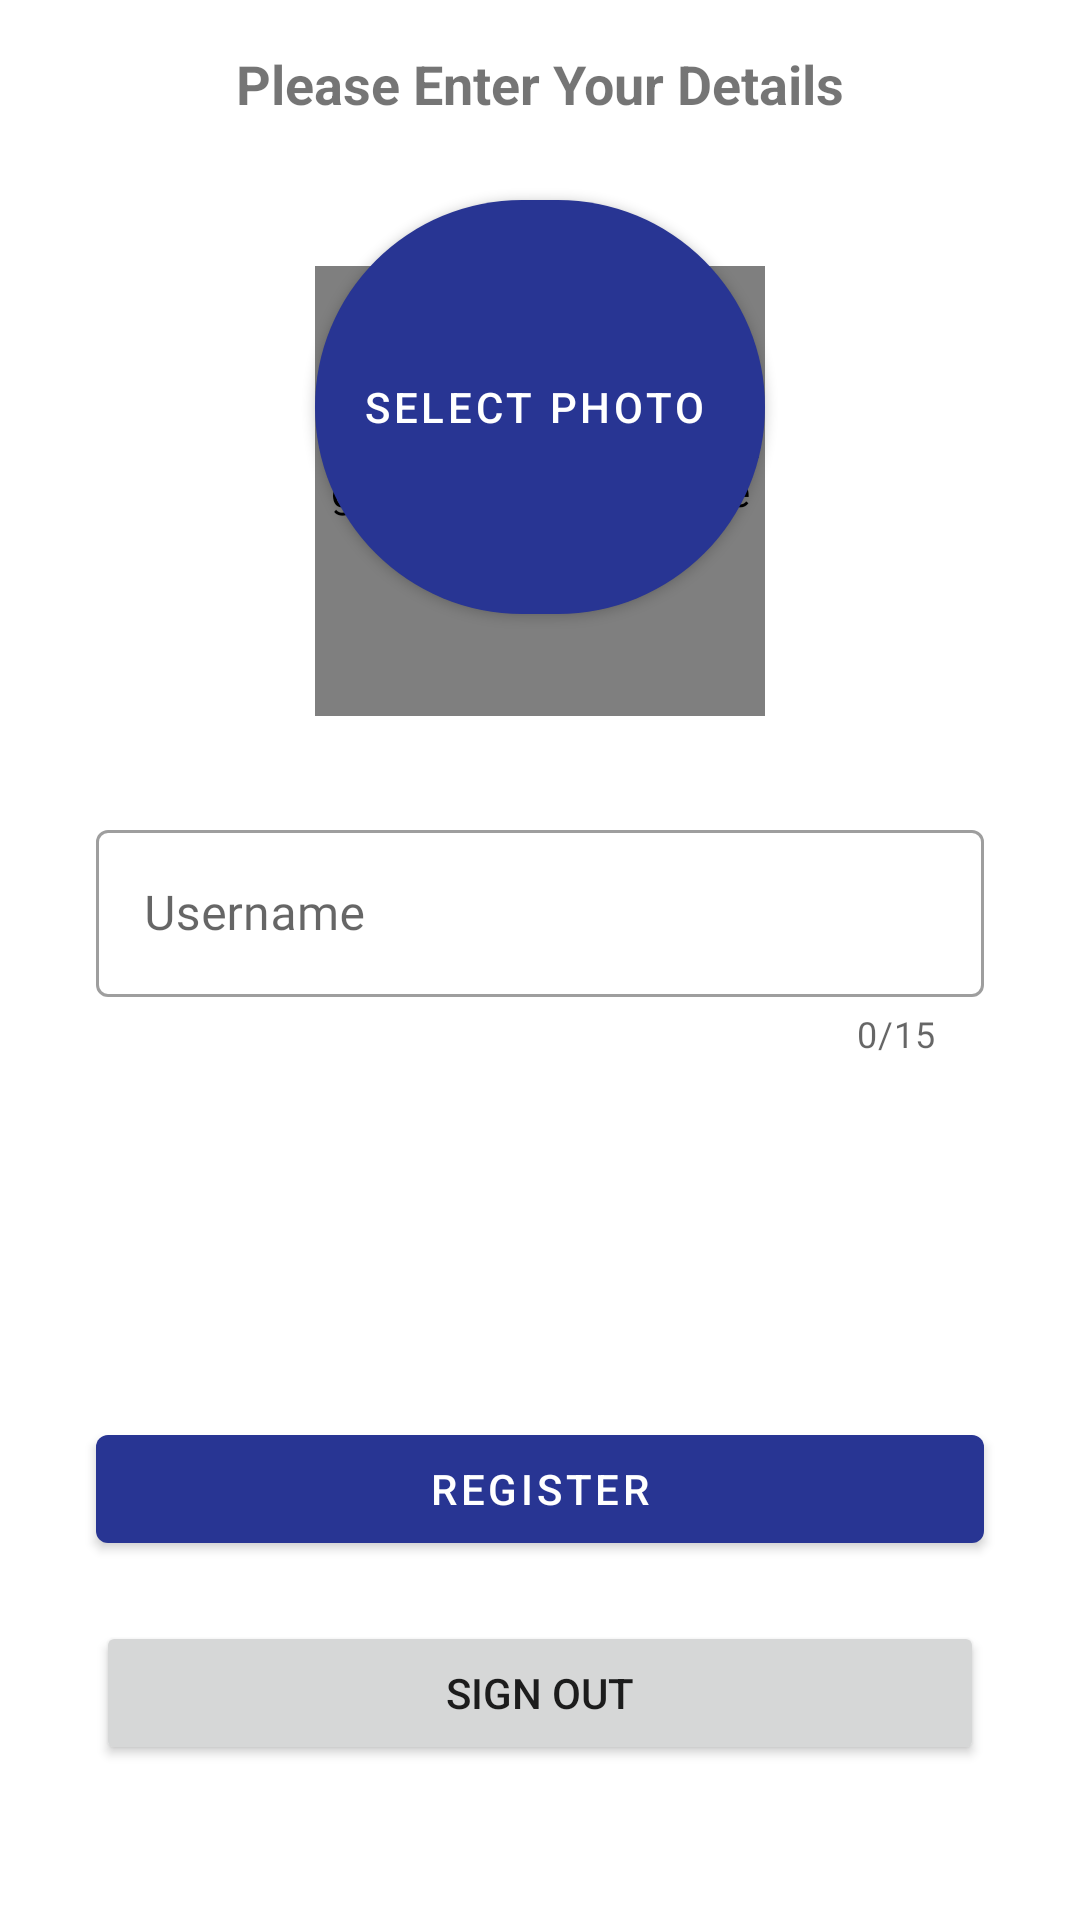

Here is an Android app screen rendered from its layout file. Give the layout XML and the strings, colors and styles it references.
<!-- AndroidManifest.xml: application theme AppTheme -->
<!-- res/layout/fragment_login_enter_detail_fragment.xml -->
<?xml version="1.0" encoding="utf-8"?>
<layout xmlns:android="http://schemas.android.com/apk/res/android"
    xmlns:app="http://schemas.android.com/apk/res-auto"
    xmlns:tools="http://schemas.android.com/tools">
    <androidx.constraintlayout.widget.ConstraintLayout
        android:layout_width="match_parent"
        android:layout_height="match_parent">
        <TextView
            android:id="@+id/textView2"
            style="@style/TextToolbar"
            android:layout_width="match_parent"
            android:layout_height="?actionBarSize"
            app:layout_constraintEnd_toEndOf="parent"
            app:layout_constraintStart_toStartOf="parent"
            app:layout_constraintTop_toTopOf="parent" />
        <com.google.android.material.textview.MaterialTextView
            android:layout_width="match_parent"
            android:layout_height="?actionBarSize"
            android:textSize="18sp"
            android:gravity="center"
            android:textAllCaps="false"
            android:textStyle="bold"
            app:layout_constraintTop_toTopOf="@id/textView2"
            app:layout_constraintBottom_toBottomOf="@id/textView2"
            app:layout_constraintStart_toStartOf="parent"
            app:layout_constraintEnd_toEndOf="parent"
            android:text="@string/please_enter_your_details"/>
        <com.google.android.material.button.MaterialButton
            android:id="@+id/select_photo_button"
            style="@style/Widget.MaterialComponents.Button.Icon"
            android:layout_width="150dp"
            android:layout_height="150dp"
            android:text="@string/select_photo"
            app:iconSize="24dp"
            app:layout_constraintBottom_toTopOf="@+id/login_username_text_layout"
            app:layout_constraintEnd_toEndOf="parent"
            app:layout_constraintStart_toStartOf="parent"
            app:layout_constraintTop_toTopOf="parent"
            app:shapeAppearanceOverlay="@style/ShapeAppearanceOverlay.MyApp.Button.Rounded"
            tools:targetApi="lollipop" />
        <com.google.android.material.textfield.TextInputLayout
            android:id="@+id/login_username_text_layout"
            style="@style/Widget.MaterialComponents.TextInputLayout.OutlinedBox"
            android:layout_width="0dp"
            android:layout_height="wrap_content"
            android:layout_marginStart="32dp"
            android:layout_marginEnd="32dp"
            android:layout_marginBottom="16dp"
            app:counterEnabled="true"
            app:counterMaxLength="15"
            app:layout_constraintBottom_toBottomOf="parent"
            app:layout_constraintEnd_toEndOf="parent"
            app:layout_constraintStart_toStartOf="parent"
            app:layout_constraintTop_toTopOf="parent"
            tools:targetApi="lollipop">

            <com.google.android.material.textfield.TextInputEditText
                android:id="@+id/login_username_edit"
                android:layout_width="match_parent"
                android:layout_height="match_parent"
                android:fontFamily="@font/poppins"
                android:hint="@string/username" />

        </com.google.android.material.textfield.TextInputLayout>
        <Button
            android:id="@+id/sign_out"
            android:layout_width="0dp"
            android:layout_height="wrap_content"
            android:layout_marginBottom="32dp"
            android:text="@string/sign_out"
            app:layout_constraintBottom_toBottomOf="parent"
            app:layout_constraintEnd_toEndOf="@id/register"
            app:layout_constraintStart_toStartOf="@id/register"
            app:layout_constraintTop_toBottomOf="@+id/register"
            tools:targetApi="lollipop" />

        <de.hdodenhof.circleimageview.CircleImageView
            android:id="@+id/circular_profile_holder"
            android:layout_width="150dp"
            android:layout_height="150dp"
            app:civ_border_width="4dp"
            app:layout_constraintBottom_toTopOf="@+id/login_username_text_layout"
            app:layout_constraintEnd_toEndOf="@+id/select_photo_button"
            app:layout_constraintStart_toStartOf="@+id/select_photo_button"
            app:layout_constraintTop_toBottomOf="@+id/textView2" />

        <com.google.android.material.button.MaterialButton
            android:id="@+id/register"
            android:layout_width="0dp"
            android:layout_height="wrap_content"
            android:text="@string/register"
            app:layout_constraintBottom_toBottomOf="parent"
            app:layout_constraintEnd_toEndOf="@+id/login_username_text_layout"
            app:layout_constraintStart_toStartOf="@+id/login_username_text_layout"
            app:layout_constraintTop_toBottomOf="@+id/login_username_text_layout"
            tools:targetApi="lollipop" />

    </androidx.constraintlayout.widget.ConstraintLayout>
</layout>
<!-- resources referenced by this layout -->
<resources>
  <string name="please_enter_your_details">Please Enter Your Details</string>
  <string name="register">Register</string>
  <string name="select_photo">Select Photo</string>
  <string name="sign_out">Sign Out</string>
  <string name="username">Username</string>
  <style name="ShapeAppearanceOverlay.MyApp.Button.Rounded" parent="">
          <item name="cornerFamily">rounded</item>
          <item name="cornerSize">50%</item>
      </style>
  <style name="TextToolbar">
          <item name="android:textColor">@color/colorWhite</item>
          <item name="android:textSize">18sp</item>
          <item name="android:textAllCaps">true</item>
      </style>
  <style name="AppTheme" parent="Theme.MaterialComponents.DayNight.NoActionBar">
          <item name="colorPrimary">@color/secondaryColorWB</item>
          <item name="colorPrimaryDark">@color/secondaryDarkColorWB</item>
          <item name="colorPrimaryVariant">@color/secondaryColorWB</item>
          <item name="colorOnPrimary">@color/colorWhite</item>
          <item name="colorSecondary">@color/secondaryColor</item>
          <item name="colorSecondaryVariant">@color/secondaryDarkColor</item>
          <item name="colorOnSecondary">@color/secondaryTextColor</item>
      </style>
  <color name="colorWhite">#ffff</color>
  <color name="secondaryColorWB">#283593</color>
  <color name="secondaryDarkColorWB">#001064</color>
  <color name="secondaryColor">#546e7a</color>
  <color name="secondaryDarkColor">#546e7a</color>
  <color name="secondaryTextColor">#757575</color>
</resources>
